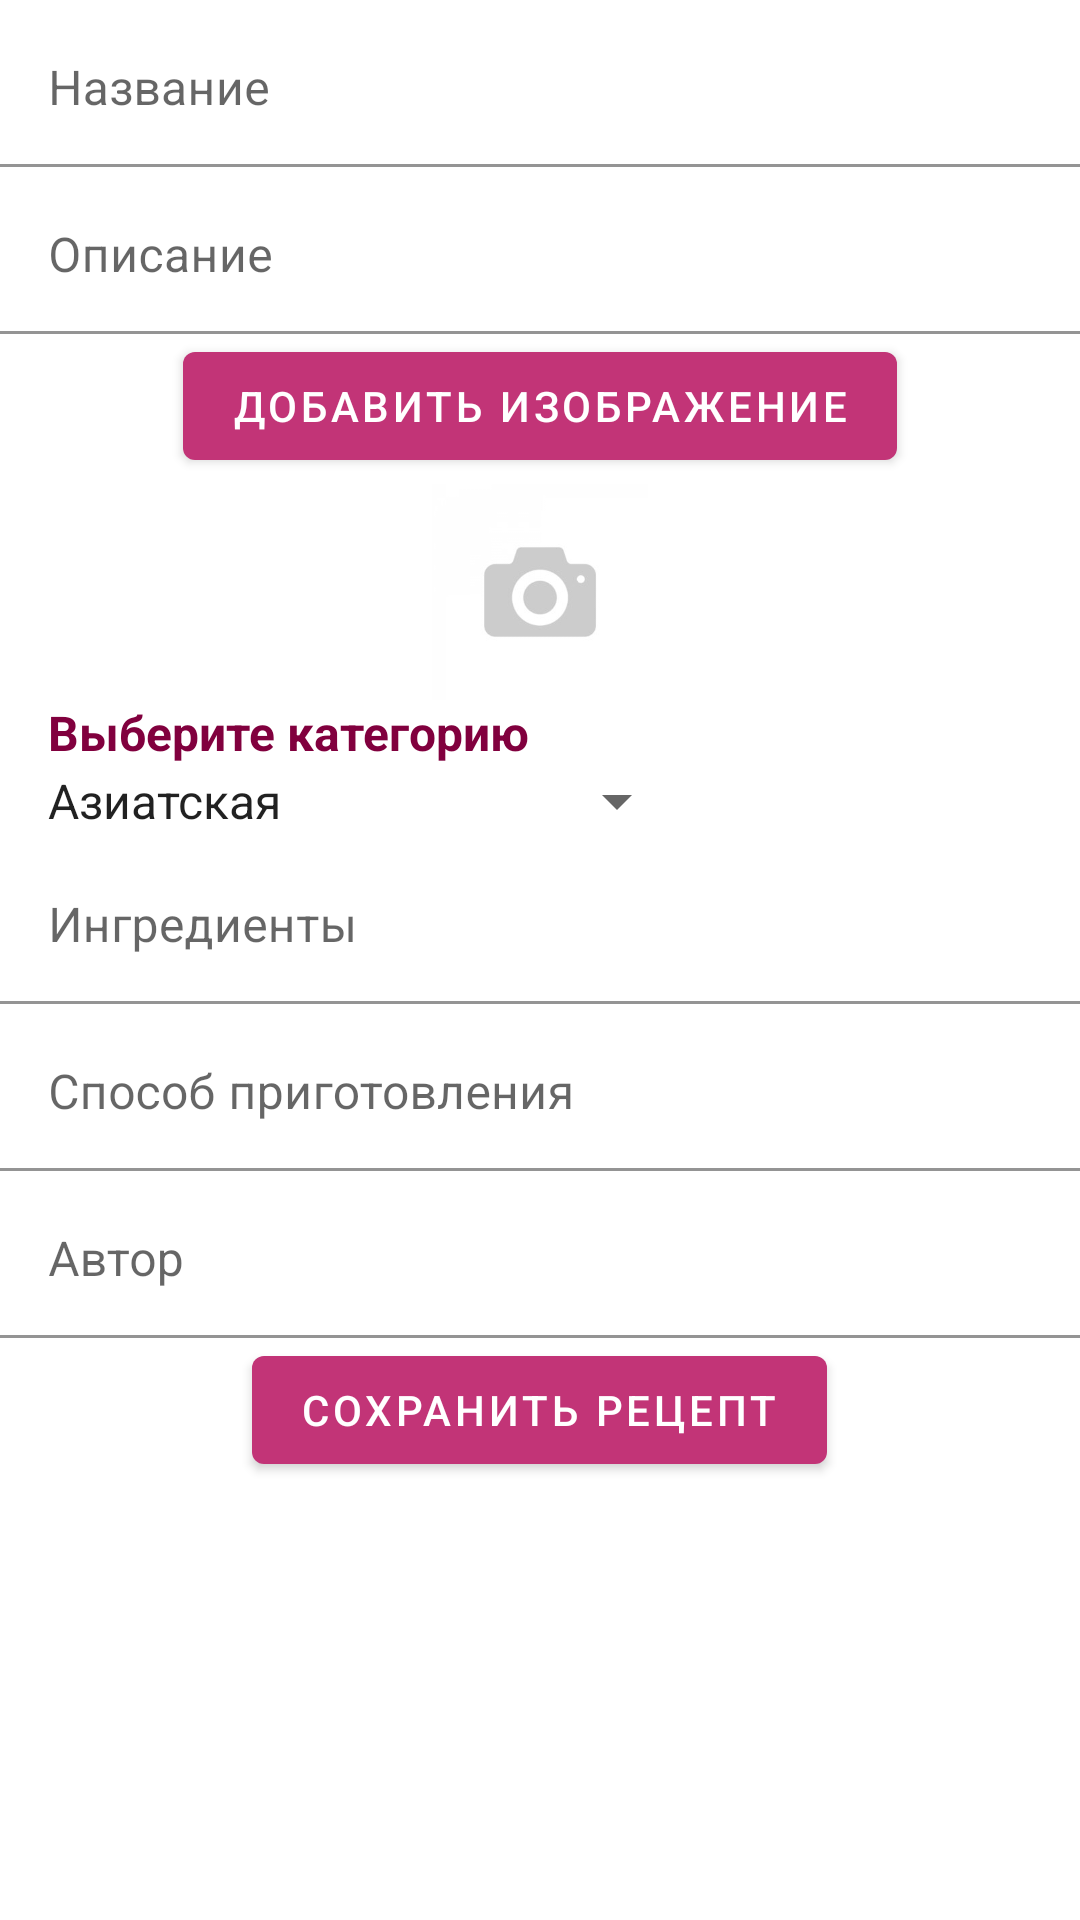

Here is an Android app screen rendered from its layout file. Give the layout XML and the strings, colors and styles it references.
<!-- AndroidManifest.xml: application theme Theme.RecipeBook -->
<!-- res/layout/fragment_new_recipe.xml -->
<?xml version="1.0" encoding="utf-8"?>
<ScrollView xmlns:android="http://schemas.android.com/apk/res/android"
    android:layout_width="match_parent"
    android:layout_height="match_parent"
    xmlns:tools="http://schemas.android.com/tools"
    tools:context=".activity.OneRecipeFragment">
<LinearLayout xmlns:app="http://schemas.android.com/apk/res-auto"
    android:layout_width="match_parent"
    android:layout_height="wrap_content"
    android:gravity="center_horizontal"
    android:orientation="vertical"
    tools:context=".activity.NewRecipeFragment">


    <com.google.android.material.textfield.TextInputLayout
        android:id="@+id/title"
        android:layout_width="match_parent"
        android:layout_height="wrap_content"
        android:hint="Название">

        <EditText
            android:id="@+id/editTitle"
            android:layout_width="match_parent"
            android:layout_height="wrap_content"
            android:background="@android:color/transparent"
            android:gravity="start|top"
            android:inputType="textMultiLine"

            app:layout_anchorGravity="center" />


    </com.google.android.material.textfield.TextInputLayout>

    <com.google.android.material.textfield.TextInputLayout
        android:id="@+id/description"
        android:layout_width="match_parent"
        android:layout_height="wrap_content"
        android:hint="Описание">

        <EditText
            android:id="@+id/editDescription"
            android:layout_width="match_parent"
            android:layout_height="wrap_content"
            android:background="@android:color/transparent"
            android:gravity="start|top"
            android:inputType="textMultiLine"

            app:layout_anchorGravity="center" />

    </com.google.android.material.textfield.TextInputLayout>

    <com.google.android.material.button.MaterialButton
        android:id="@+id/addImage"
        android:layout_width="wrap_content"
        android:layout_height="wrap_content"
        android:layout_marginBottom="2dp"
        android:contentDescription="Добавить изображение"
        android:text="Добавить изображение" />

    <ImageView
        android:id="@+id/image"
        android:layout_width="match_parent"
        android:layout_height="72dp"
        android:src="@drawable/no_photo"/>

    <androidx.appcompat.widget.AppCompatTextView
        android:id="@+id/labelCategory"
        android:layout_width="wrap_content"
        android:layout_height="wrap_content"
        android:layout_marginStart="16dp"
        android:layout_gravity="start"
        android:text="Выберите категорию"
        android:textStyle="bold"
        android:textColor="@color/purple_700"
        android:textSize="16sp" />

    <androidx.appcompat.widget.AppCompatSpinner
        android:id="@+id/spinnerCategory"
        android:layout_width="wrap_content"
        android:layout_height="wrap_content"
        android:layout_gravity="start"
        android:layout_marginStart="8dp"
        android:entries="@array/categoryArray"
        android:gravity="start" />


    <com.google.android.material.textfield.TextInputLayout
        android:id="@+id/ingridients"
        android:layout_width="match_parent"
        android:layout_height="wrap_content"
        android:hint="Ингредиенты">

        <EditText
            android:id="@+id/editIngridients"
            android:layout_width="match_parent"
            android:layout_height="wrap_content"
            android:background="@android:color/transparent"
            android:gravity="start|top"
            android:inputType="textMultiLine"

            app:layout_anchorGravity="center" />

    </com.google.android.material.textfield.TextInputLayout>

    <com.google.android.material.textfield.TextInputLayout
        android:id="@+id/steps"
        android:layout_width="match_parent"
        android:layout_height="wrap_content"
        android:hint="@string/steps">

        <EditText
            android:id="@+id/editSteps"
            android:layout_width="match_parent"
            android:layout_height="wrap_content"
            android:background="@android:color/transparent"
            android:gravity="start|top"
            android:inputType="textMultiLine"

            app:layout_anchorGravity="center"
            android:autofillHints="" />

    </com.google.android.material.textfield.TextInputLayout>

    <com.google.android.material.textfield.TextInputLayout
        android:id="@+id/author"
        android:layout_width="match_parent"
        android:layout_height="wrap_content"
        android:hint="Автор">

    <EditText
        android:id="@+id/editAuthor"
        android:layout_width="match_parent"
        android:layout_height="wrap_content"
        android:background="@android:color/transparent"
        android:gravity="start|top"
        android:inputType="textMultiLine"

        app:layout_anchorGravity="center" />
    </com.google.android.material.textfield.TextInputLayout>
    <com.google.android.material.button.MaterialButton
        android:id="@+id/saveRecipe"
        android:layout_width="wrap_content"
        android:layout_height="wrap_content"
        android:layout_marginBottom="2dp"
        android:contentDescription="Сохранить рецепт"
        android:text="Сохранить рецепт" />
    />

</LinearLayout>
</ScrollView>
<!-- resources referenced by this layout -->
<resources>
  <string-array name="categoryArray">
          <item>Азиатская</item>
          <item>Американская</item>
          <item>Восточная</item>
          <item>Европейская</item>
          <item>Паназиатская</item>
          <item>Русская</item>
          <item>Средиземноморская</item>
      </string-array>
  <color name="purple_700">#81003e</color>
  <!-- drawable no_photo: jpg bitmap (drawable, 2715 bytes) -->
  <string name="steps">Способ приготовления</string>
  <style name="Theme.RecipeBook" parent="Theme.MaterialComponents.DayNight.DarkActionBar">
          
          <item name="colorPrimary">@color/purple_500</item>
          <item name="colorPrimaryVariant">@color/purple_700</item>
          <item name="colorOnPrimary">@color/white</item>
          
          <item name="colorSecondary">@color/teal_200</item>
          <item name="colorSecondaryVariant">@color/teal_700</item>
          <item name="colorOnSecondary">@color/black</item>
          
          <item name="android:statusBarColor">?attr/colorPrimaryVariant</item>
          
      </style>
  <color name="purple_500">#C23477</color>
  <color name="white">#FFFFFFFF</color>
  <color name="teal_200">#FF03DAC5</color>
  <color name="teal_700">#FF018786</color>
  <color name="black">#FF000000</color>
</resources>
